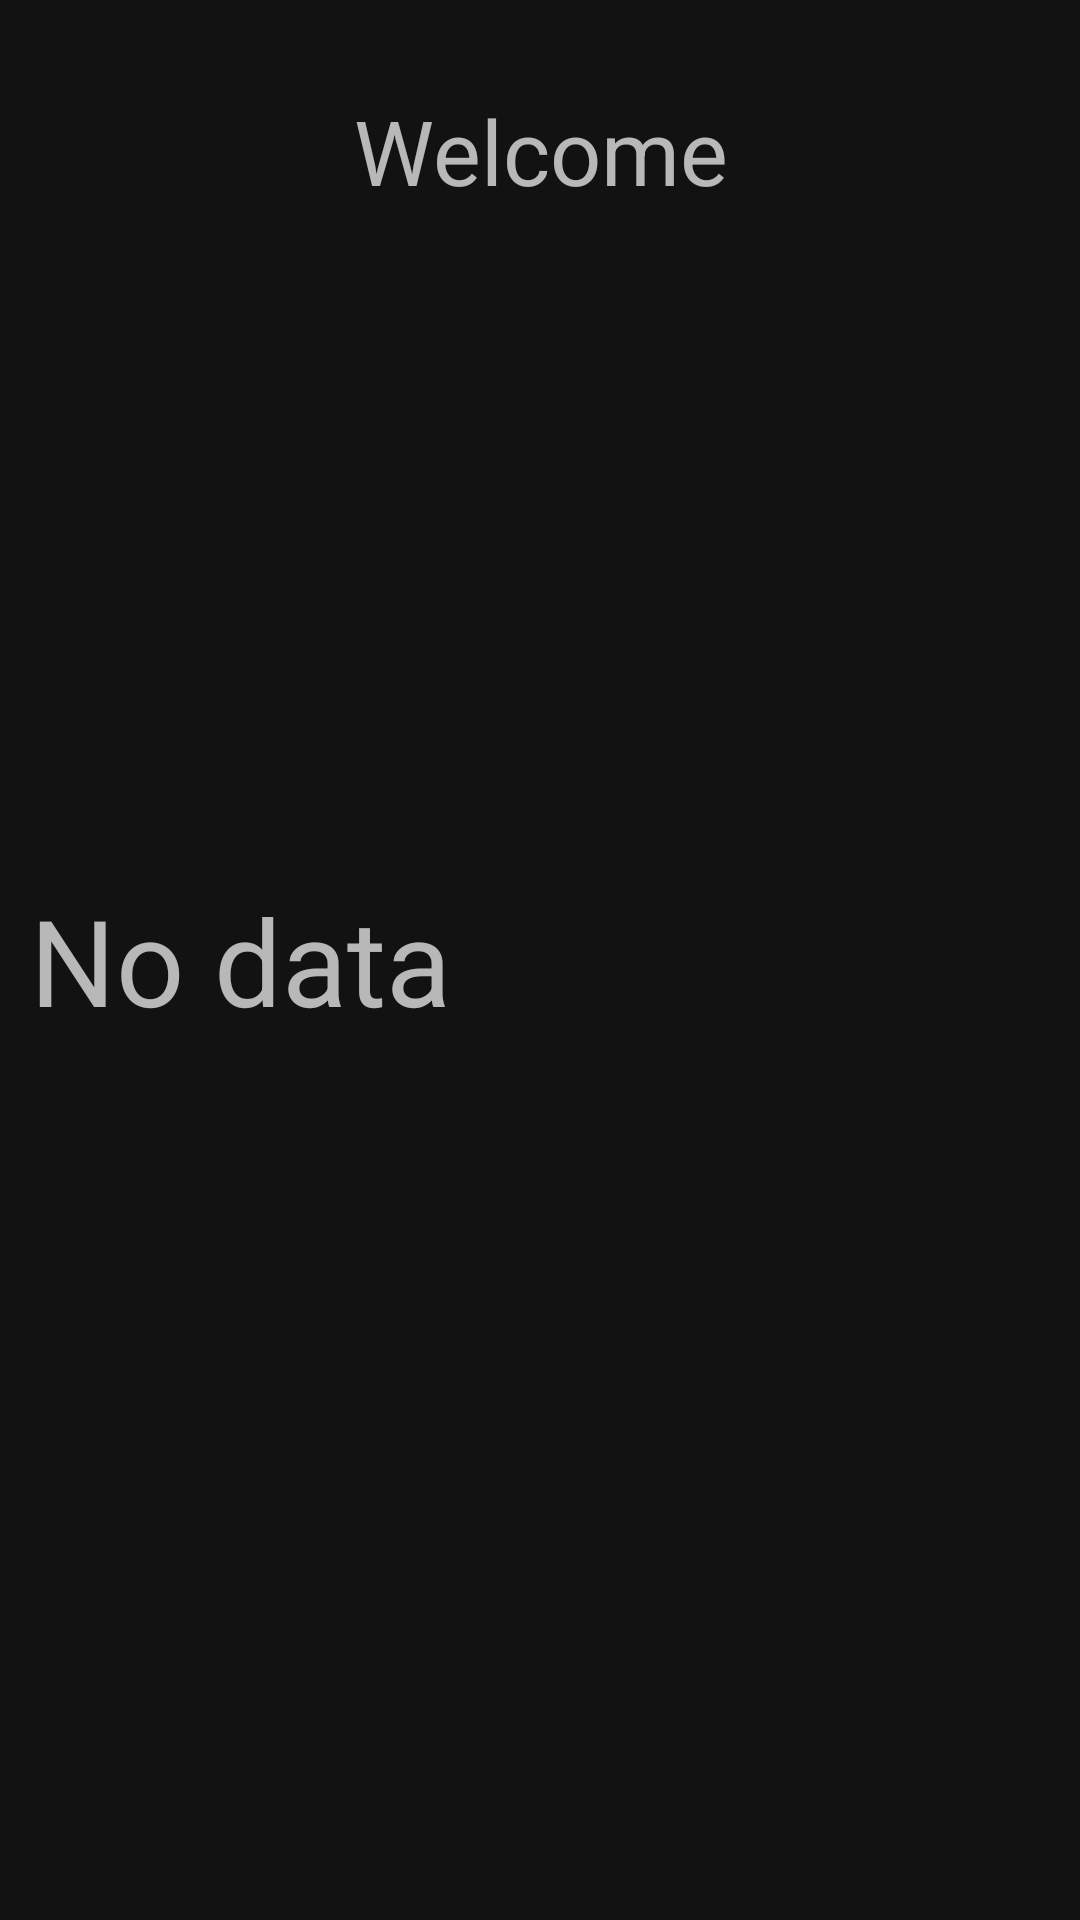

The Android layout XML behind this screen, and the referenced resources:
<!-- AndroidManifest.xml: application theme AppTheme -->
<!-- res/layout/fragment_album.xml -->
<?xml version="1.0" encoding="utf-8"?>
<FrameLayout xmlns:android="http://schemas.android.com/apk/res/android"
    xmlns:tools="http://schemas.android.com/tools"
    android:layout_width="match_parent"
    android:layout_height="match_parent"
    tools:context=".ui.AlbumFragment">


    <TextView
        android:id="@+id/textView"
        android:layout_width="match_parent"
        android:layout_gravity="top"
        android:layout_margin="30dp"
        android:textAlignment="center"
        android:textSize="30dp"
        android:layout_height="wrap_content"
        android:text="Welcome" />

    <TextView
        android:layout_width="match_parent"
        android:id="@+id/user_cred_info"
        android:layout_height="wrap_content"
        android:layout_gravity="center"
        android:text="No data"
        android:padding="10dp"
        android:textSize="40sp"
        />
</FrameLayout>
<!-- resources referenced by this layout -->
<resources>
  <style name="AppTheme" parent="Theme.MaterialComponents.NoActionBar">
          
          <item name="colorPrimary">@color/colorPrimary</item>
          <item name="colorPrimaryDark">@color/colorPrimaryDark</item>
          <item name="colorAccent">@color/colorAccent</item>
      </style>
  <!-- not gathered from this repository: default colours our renderer supplied (Android Studio template values) -->
  <color name="colorPrimary">#FF6200EE</color>
  <color name="colorPrimaryDark">#FF3700B3</color>
  <color name="colorAccent">#FF03DAC5</color>
</resources>
